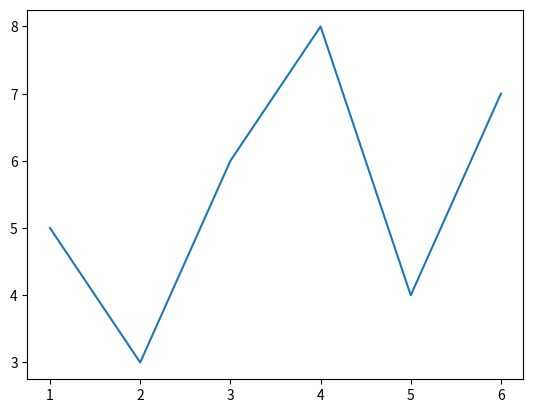

Write Python code to recreate this figure.
from matplotlib import pyplot as plt
x = [1, 2, 3, 4, 5, 6]
y = [5, 3, 6, 8, 4, 7]

plt.plot(x, y)
plt.show()
